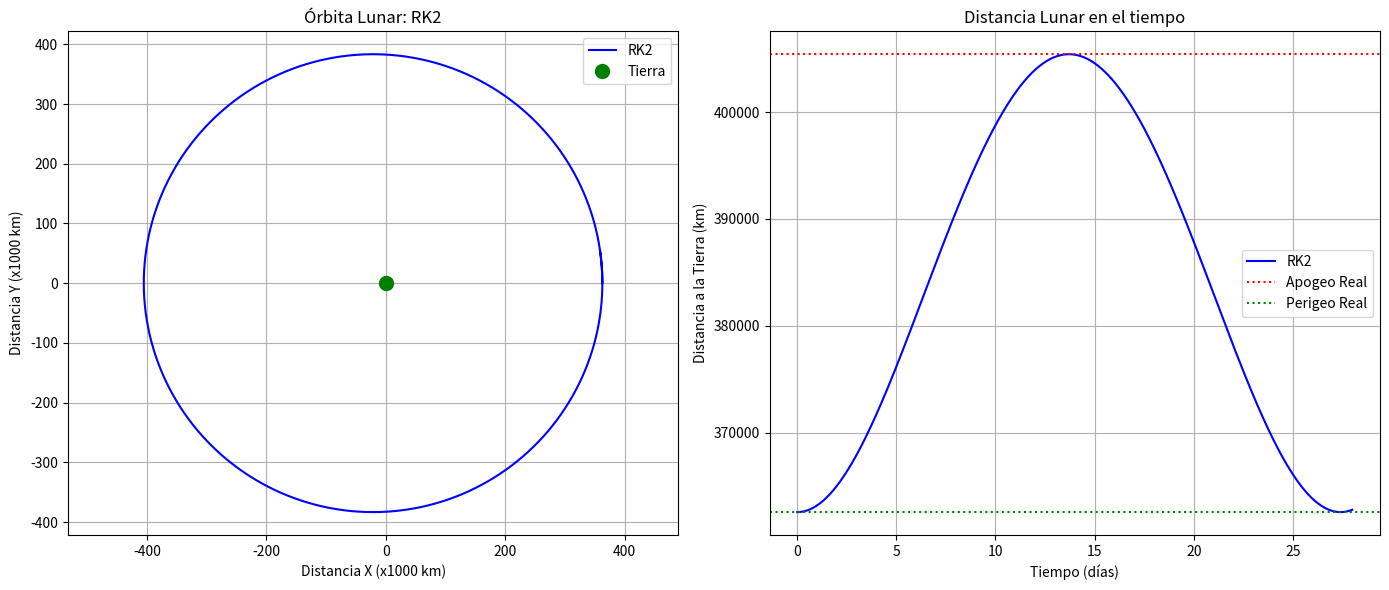

The script that saved this image:
import numpy as np
import math
import matplotlib.pyplot as plt

# = = = = = = = = = = = = = = = = = = = = = = = = = = = = = = = = = = = = = = = = = = = = = = = = = ==
# 1) Calcular la órbita Lunar. Validar perigeo, apogeo, velocidad máxima y mínima.
# = = = = = = = = = = = = = = = = = = = = = = = = = = = = = = = = = = = = = = = = = = = = = = = = = ==

GM_T = 398600.4418   # Constante de gravitacion universal (G) * masa de la tierra (MT) => (km^3/s^2)
RADIO_PERIGEO = 362600.0 # km
RADIO_APOGEO  = 405400.0 # km
SEGUNDOS_POR_DIA = 24 * 3600
A_LUNA = (RADIO_PERIGEO + RADIO_APOGEO) / 2 #semieje mayor de órbita de la Luna
V_PER_LUNA = math.sqrt(GM_T * (2/RADIO_PERIGEO - 1/A_LUNA)) # velocidad maxima de la Luna en km/s
V_APO_LUNA = math.sqrt(GM_T * (2/RADIO_APOGEO - 1/A_LUNA))  # velocidad mínima de la Luna en km/s

"""
Recibe estado = [x, y, vx, vy], donde x e y representan la posicion de la Luna
y vx y vy representan su velocidad en los ejes correspondientes.

Devuelve las derivadas = [vx, vy, ax, ay] (por propiedades matematicas aclaradas en el enunciado)
"""
def derivadas_luna(estado):
    x, y, vx, vy = estado
    r = math.sqrt(x**2 + y**2)

    a = GM_T / r**2
    ax = -a * (x / r)
    ay = -a * (y / r)

    return np.array([vx, vy, ax, ay])

"""
def paso_euler(estado, dt):
    d = derivadas_luna(estado)
    return estado + dt * d
"""

def paso_rk2(estado, dt):
    k1 = derivadas_luna(estado)
    estado_supuesto = estado + dt * k1
    k2 = derivadas_luna(estado_supuesto )

    return estado + dt * (k1 + k2) / 2

# Recibe las listas de coordenadas y tiempos simulados, y grafica los resultados de RK2.
def graficar_resultados_luna(x_rk2, y_rk2, dist_rk2, tiempos_dias, r_apogeo, r_perigeo):

    x_rk2_plot = np.array(x_rk2) / 1e3
    y_rk2_plot = np.array(y_rk2) / 1e3

    fig, (ax1, ax2) = plt.subplots(1, 2, figsize=(14, 6))

    ax1.set_title("Órbita Lunar: RK2")
    ax1.plot(x_rk2_plot, y_rk2_plot, label='RK2', color='blue')
    ax1.plot(0, 0, 'go', markersize=10, label='Tierra')
    ax1.set_xlabel("Distancia X (x1000 km)")
    ax1.set_ylabel("Distancia Y (x1000 km)")
    ax1.axis('equal')
    ax1.legend()
    ax1.grid(True)

    ax2.set_title("Distancia Lunar en el tiempo")
    ax2.plot(tiempos_dias, dist_rk2, label='RK2', color='blue')
    ax2.axhline(r_apogeo, color='red', linestyle=':', label='Apogeo Real')
    ax2.axhline(r_perigeo, color='green', linestyle=':', label='Perigeo Real')
    ax2.set_xlabel("Tiempo (días)")
    ax2.set_ylabel("Distancia a la Tierra (km)")
    ax2.legend()
    ax2.grid(True)

    plt.tight_layout()
    plt.show()


def main():
    estado_inicial = np.array([RADIO_PERIGEO, 0.0, 0.0, V_PER_LUNA])

    dt = 500 # Paso de integración de 8 minutos aprox
    tiempo_total = 28 * SEGUNDOS_POR_DIA # 28 días en segundos (tiempo en que la luna da una vuelta completa alrededor de la tierra)

    estado_rk2 = np.copy(estado_inicial)

    tiempos_dias = []
    x_rk2, y_rk2, dist_rk2 = [], [], []
    vel_rk2 = []

    for t in range(0, int(tiempo_total), int(dt)):
        x_rk2.append(estado_rk2[0])
        y_rk2.append(estado_rk2[1])
        dist_rk2.append(math.hypot(estado_rk2[0], estado_rk2[1]))
        vel_rk2.append(math.hypot(estado_rk2[2], estado_rk2[3]))

        tiempos_dias.append(float(t/SEGUNDOS_POR_DIA))

        estado_rk2 = paso_rk2(estado_rk2, dt)

    ancho = 50

    print("⊹₊˚‧︵‿₊୨✧୧₊‿︵‧˚₊⊹".center(ancho))
    print("Resultados órbita lunar en un mes".center(ancho))
    print("PUNTO 1".center(ancho))
    print("- - - - - - - - - -".center(ancho))

    print(f"➤ Apogeo real esperado: {RADIO_APOGEO} km")
    print(f"➤ Apogeo calculado con RK2:   {max(dist_rk2):.2f} km\n")

    print(f"➤ Perigeo real esperado: {RADIO_PERIGEO} km")
    print(f"➤ Perigeo calculado con RK2:   {min(dist_rk2):.2f} km\n")

    print(f"➤ Velocidad Máxima esperada: {V_PER_LUNA:.4f} km/s")
    print(f"➤ Velocidad Máxima RK2:      {max(vel_rk2):.4f} km/s\n")

    print(f"➤ Velocidad Mínima esperada: {V_APO_LUNA:.4f} km/s")
    print(f"➤ Velocidad Mínima RK2:      {min(vel_rk2):.4f} km/s")

    graficar_resultados_luna(x_rk2, y_rk2, dist_rk2, tiempos_dias, RADIO_APOGEO, RADIO_PERIGEO)


if __name__ == "__main__":
    main()
